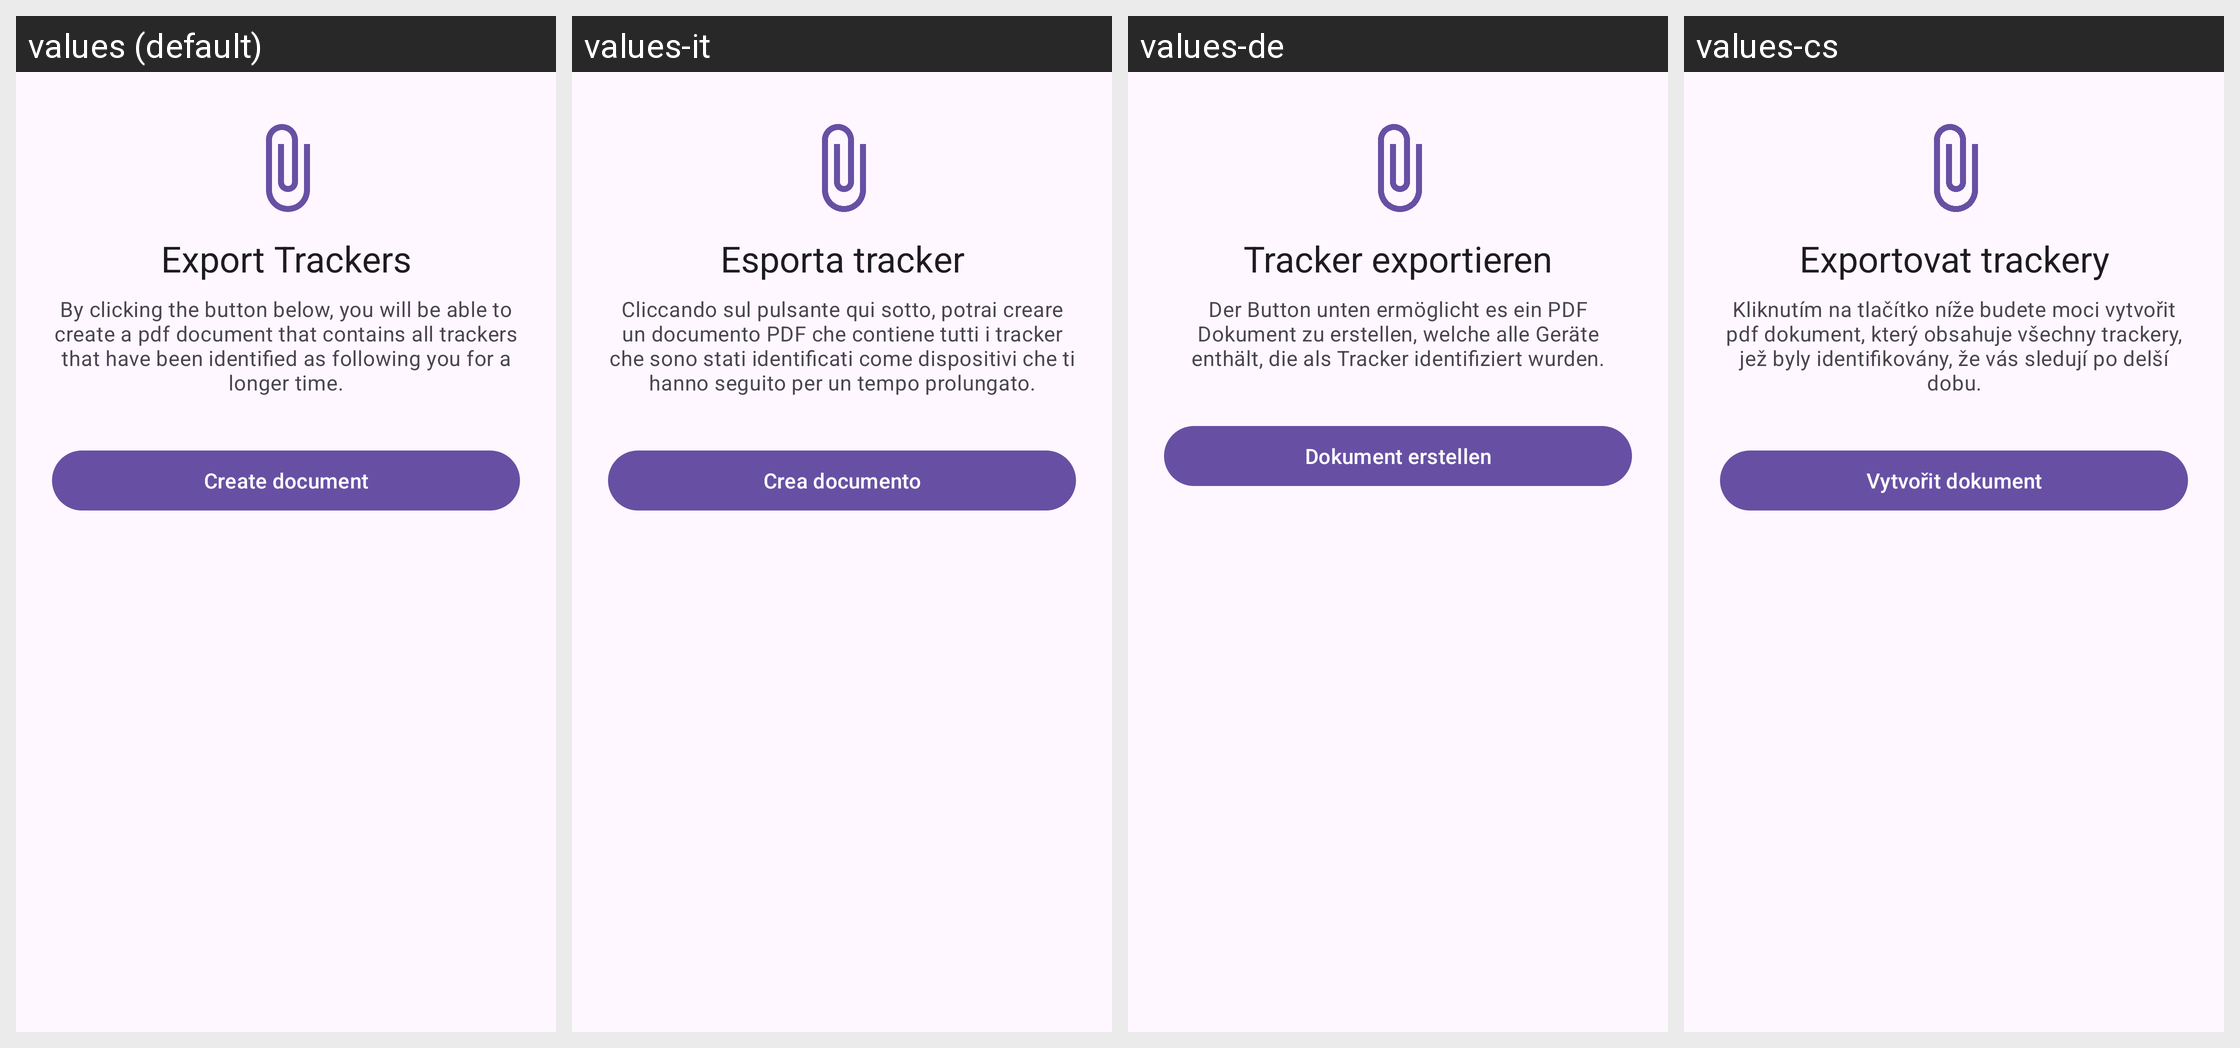

For this localized Android screen grid, give each drawn string resource with its value in every locale shown.
Android screen res/layout/fragment_found_trackers_export.xml rendered under 4 locales, left to right: values (default), values-it, values-de, values-cs. Device: Nexus 5 (rendered at 1080×1920; each locale shown at half size, 540×960, under a caption strip naming it); theme Theme.ATTrackingDetection.
Other locales in the repository, not shown: values-fr, values-ja, values-ru, values-sk, values-tr, values-zh-rTW.
Strings drawn on this screen, with the default value and each locale's value (text and hints the layout hard-codes, and strings that could not be matched under every locale, appear in the picture but are not listed):

export_trackers_label
  values: Export Trackers
  values-it: Esporta tracker
  values-de: Tracker exportieren
  values-cs: Exportovat trackery

export_trackers_explanation
  values: By clicking the button below, you will be able to create a pdf document that contains all trackers that have been identified as following you for a longer time.
  values-it: Cliccando sul pulsante qui sotto, potrai creare un documento PDF che contiene tutti i tracker che sono stati identificati come dispositivi che ti hanno seguito per un tempo prolungato.
  values-de: Der Button unten ermöglicht es ein PDF Dokument zu erstellen, welche alle Geräte enthält, die als Tracker identifiziert wurden.
  values-cs: Kliknutím na tlačítko níže budete moci vytvořit pdf dokument, který obsahuje všechny trackery, jež byly identifikovány, že vás sledují po delší dobu.

export_trackers_create_document
  values: Create document
  values-it: Crea documento
  values-de: Dokument erstellen
  values-cs: Vytvořit dokument
